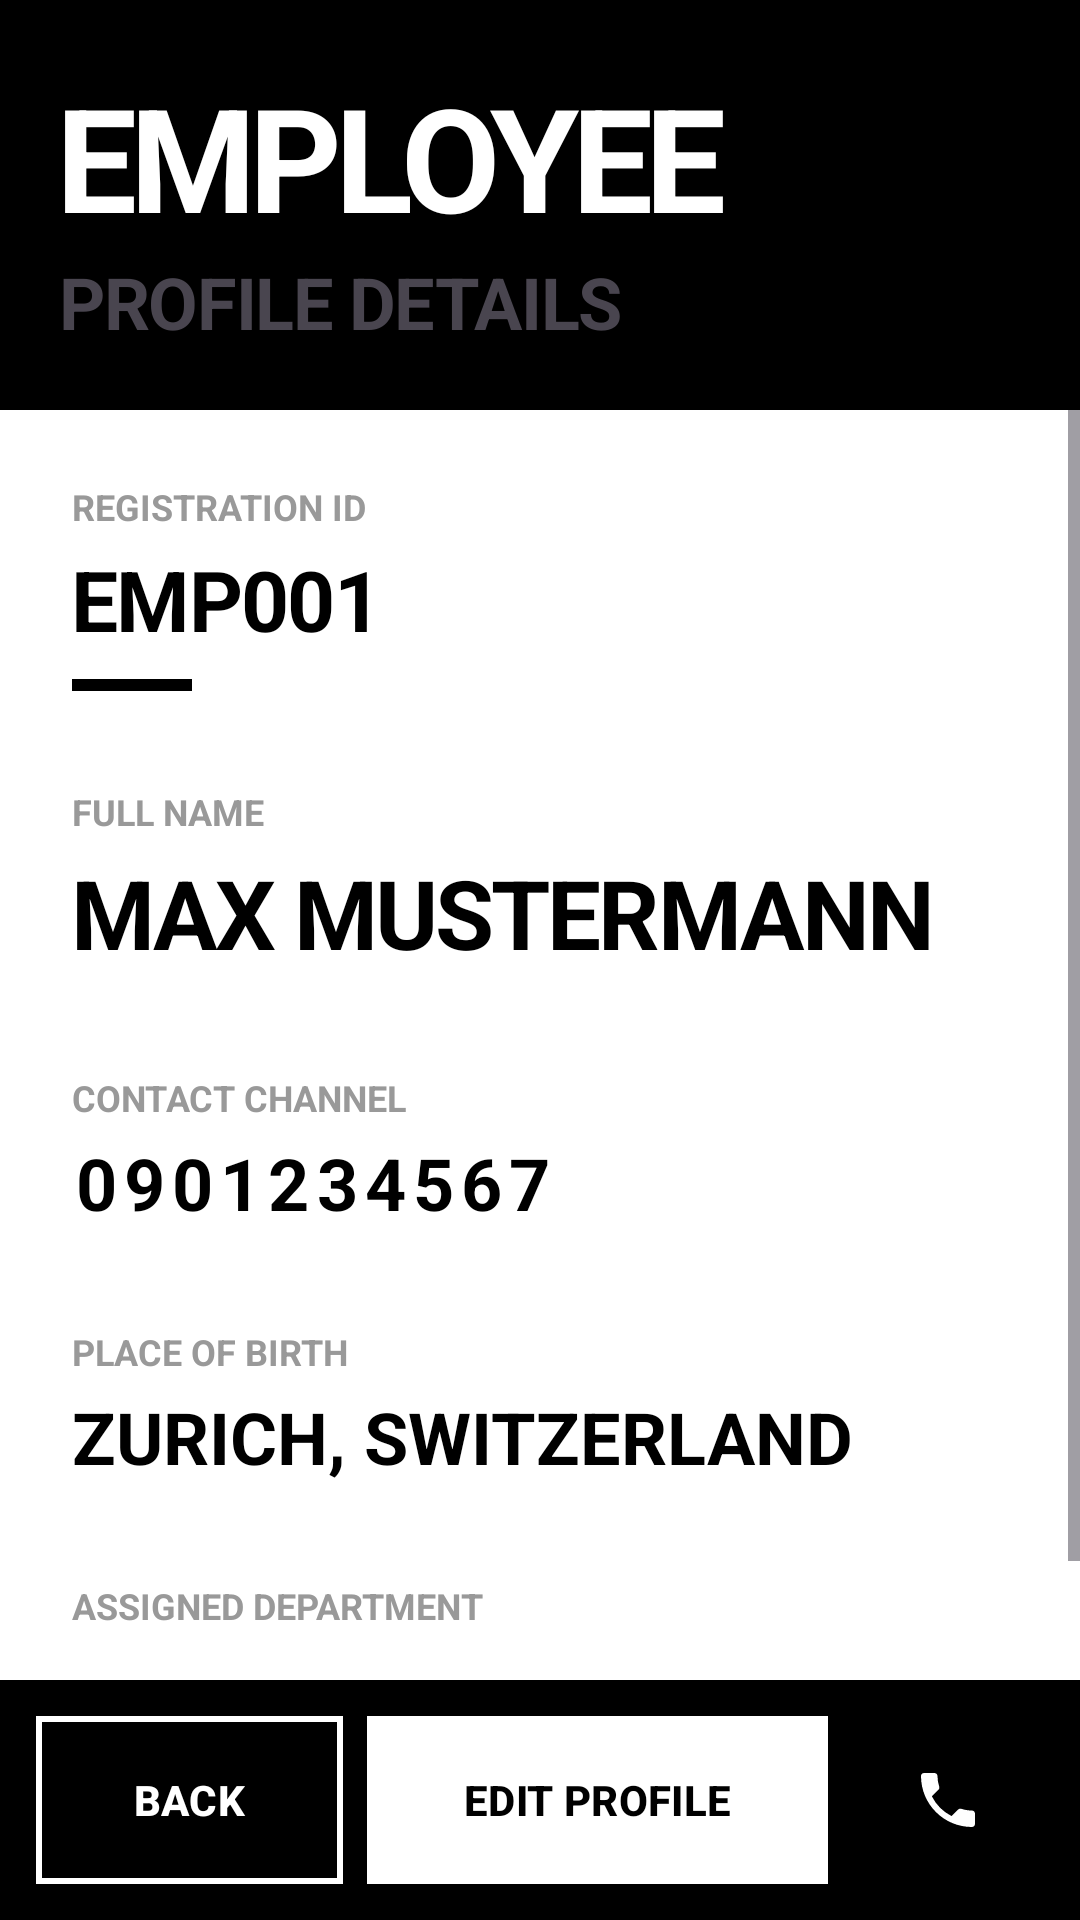

Here is an Android app screen rendered from its layout file. Give the layout XML and the strings, colors and styles it references.
<!-- AndroidManifest.xml: application theme Theme.K234111441App -->
<!-- res/layout/activity_employee_detail.xml -->
<?xml version="1.0" encoding="utf-8"?>
<LinearLayout xmlns:android="http://schemas.android.com/apk/res/android"
    xmlns:app="http://schemas.android.com/apk/res-auto"
    android:id="@+id/main"
    android:layout_width="match_parent"
    android:layout_height="match_parent"
    android:background="@color/white"
    android:orientation="vertical">

    
    <LinearLayout
        android:id="@+id/layoutHeaderTitle"
        android:layout_width="match_parent"
        android:layout_height="wrap_content"
        android:background="@color/black"
        android:orientation="vertical"
        android:padding="20dp">

        <TextView
            android:layout_width="wrap_content"
            android:layout_height="wrap_content"
            android:letterSpacing="-0.05"
            android:text="EMPLOYEE"
            android:textColor="@color/white"
            android:textSize="48sp"
            android:textStyle="bold" />

        <TextView
            android:layout_width="wrap_content"
            android:layout_height="wrap_content"
            android:letterSpacing="-0.02"
            android:text="PROFILE DETAILS"
            android:textColor="@color/swiss_red"
            android:textSize="24sp"
            android:textStyle="bold" />
    </LinearLayout>

    <ScrollView
        android:layout_width="match_parent"
        android:layout_height="0dp"
        android:layout_weight="1">

        <LinearLayout
            android:layout_width="match_parent"
            android:layout_height="wrap_content"
            android:orientation="vertical"
            android:padding="24dp">

            
            <TextView
                android:layout_width="wrap_content"
                android:layout_height="wrap_content"
                android:text="REGISTRATION ID"
                android:textColor="#999999"
                android:textSize="12sp"
                android:textStyle="bold" />

            <TextView
                android:id="@+id/txtDetailId"
                android:layout_width="wrap_content"
                android:layout_height="wrap_content"
                android:layout_marginTop="4dp"
                android:letterSpacing="-0.02"
                android:text="EMP001"
                android:textColor="@color/black"
                android:textSize="28sp"
                android:textStyle="bold" />

            <View
                android:layout_width="40dp"
                android:layout_height="4dp"
                android:layout_marginTop="8dp"
                android:background="@color/black" />

            
            <TextView
                android:layout_width="wrap_content"
                android:layout_height="wrap_content"
                android:layout_marginTop="32dp"
                android:text="FULL NAME"
                android:textColor="#999999"
                android:textSize="12sp"
                android:textStyle="bold" />

            <TextView
                android:id="@+id/txtDetailName"
                android:layout_width="wrap_content"
                android:layout_height="wrap_content"
                android:layout_marginTop="4dp"
                android:letterSpacing="-0.03"
                android:text="MAX MUSTERMANN"
                android:textColor="@color/black"
                android:textSize="32sp"
                android:textStyle="bold" />

            
            <TextView
                android:layout_width="wrap_content"
                android:layout_height="wrap_content"
                android:layout_marginTop="32dp"
                android:text="CONTACT CHANNEL"
                android:textColor="#999999"
                android:textSize="12sp"
                android:textStyle="bold" />

            <TextView
                android:id="@+id/txtDetailPhone"
                android:layout_width="wrap_content"
                android:layout_height="wrap_content"
                android:layout_marginTop="4dp"
                android:letterSpacing="0.1"
                android:text="0901234567"
                android:textColor="@color/black"
                android:textSize="24sp"
                android:textStyle="bold" />

            
            <TextView
                android:layout_width="wrap_content"
                android:layout_height="wrap_content"
                android:layout_marginTop="32dp"
                android:text="PLACE OF BIRTH"
                android:textColor="#999999"
                android:textSize="12sp"
                android:textStyle="bold" />

            <TextView
                android:id="@+id/txtDetailPOB"
                android:layout_width="wrap_content"
                android:layout_height="wrap_content"
                android:layout_marginTop="4dp"
                android:text="ZURICH, SWITZERLAND"
                android:textColor="@color/black"
                android:textSize="24sp"
                android:textStyle="bold" />

            
            <TextView
                android:layout_width="wrap_content"
                android:layout_height="wrap_content"
                android:layout_marginTop="32dp"
                android:text="ASSIGNED DEPARTMENT"
                android:textColor="#999999"
                android:textSize="12sp"
                android:textStyle="bold" />

            <TextView
                android:id="@+id/txtDetailDept"
                android:layout_width="wrap_content"
                android:layout_height="wrap_content"
                android:layout_marginTop="4dp"
                android:background="@color/swiss_red"
                android:paddingHorizontal="12dp"
                android:paddingVertical="4dp"
                android:text="IT SERVICES"
                android:textColor="@color/white"
                android:textSize="18sp"
                android:textStyle="bold" />

        </LinearLayout>
    </ScrollView>

    
    <LinearLayout
        android:layout_width="match_parent"
        android:layout_height="wrap_content"
        android:background="@color/black"
        android:orientation="horizontal"
        android:padding="12dp">

        <com.google.android.material.button.MaterialButton
            android:id="@+id/btnBack"
            android:layout_width="0dp"
            android:layout_height="56dp"
            android:layout_weight="1"
            android:insetTop="0dp"
            android:insetBottom="0dp"
            android:text="@string/str_btn_back_caps"
            android:textColor="@color/white"
            android:textSize="14sp"
            android:textStyle="bold"
            app:backgroundTint="@color/black"
            app:cornerRadius="0dp"
            app:strokeColor="@color/white"
            app:strokeWidth="2dp" />

        <com.google.android.material.button.MaterialButton
            android:id="@+id/btnEditDetail"
            android:layout_width="0dp"
            android:layout_height="56dp"
            android:layout_weight="1.5"
            android:layout_marginStart="8dp"
            android:insetTop="0dp"
            android:insetBottom="0dp"
            android:text="@string/str_btn_edit_profile_caps"
            android:textColor="@color/black"
            android:textSize="14sp"
            android:textStyle="bold"
            app:backgroundTint="@color/white"
            app:cornerRadius="0dp" />

        <Space
            android:layout_width="8dp"
            android:layout_height="wrap_content" />

        <com.google.android.material.button.MaterialButton
            android:id="@+id/btnCall"
            android:layout_width="64dp"
            android:layout_height="56dp"
            android:insetTop="0dp"
            android:insetBottom="0dp"
            android:padding="0dp"
            app:backgroundTint="@color/swiss_red"
            app:cornerRadius="0dp"
            app:icon="@drawable/ic_call_swiss"
            app:iconGravity="textStart"
            app:iconPadding="0dp"
            app:iconSize="24dp"
            app:iconTint="@color/white" />

    </LinearLayout>

</LinearLayout>
<!-- resources referenced by this layout -->
<resources>
  <color name="black">#FF000000</color>
  <color name="white">#FFFFFFFF</color>
  <!-- drawable ic_call_swiss (drawable) -->
  <vector xmlns:android="http://schemas.android.com/apk/res/android"
      android:width="24dp"
      android:height="24dp"
      android:viewportWidth="24"
      android:viewportHeight="24">
      <path
          android:fillColor="#FFFFFF"
          android:pathData="M20,15.5c-1.25,0 -2.45,-0.2 -3.57,-0.57a1.02,1.02 0,0 0,-1.02 0.24l-2.2,2.2a15.05,15.05 0,0 1,-6.59 -6.59l2.2,-2.21c0.28,-0.25 0.36,-0.65 0.25,-1.01A11.36,11.36 0,0 1,8.5 4c0,-0.55 -0.45,-1 -1,-1H4c-0.55,0 -1,0.45 -1,1c0,9.39 7.61,17 17,17c0.55,0 1,-0.45 1,-1v-3.5c0,-0.55 -0.45,-1 -1,-1z"/>
  </vector>
  <string name="str_btn_back_caps">BACK</string>
  <string name="str_btn_edit_profile_caps">EDIT PROFILE</string>
  <style name="Theme.K234111441App" parent="Base.Theme.K234111441App" />
  <style name="Base.Theme.K234111441App" parent="Theme.Material3.DayNight.NoActionBar">
          
          
      </style>
</resources>
